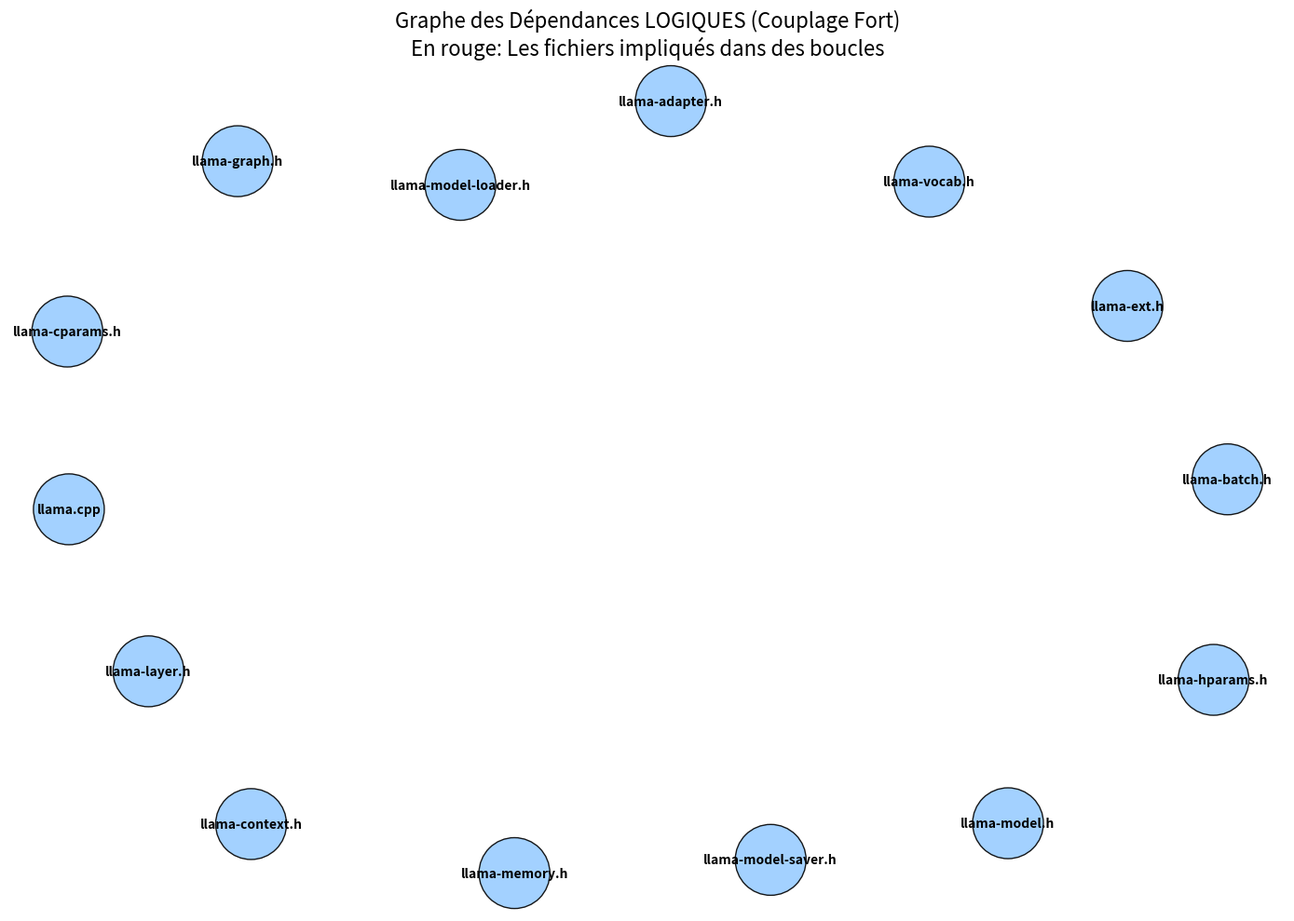

The matplotlib source for this figure:
import os
import re
import networkx as nx
import matplotlib.pyplot as plt

# Mapping of core architectural types to the file that defines their concept
TYPE_TO_FILE = {
    "llama_model": "llama-model.h",
    "llama_adapter_lora": "llama-adapter.h",
    "llama_adapter_cvec": "llama-adapter.h",
    "llama_context": "llama-context.h",
    "llama_memory_i": "llama-memory.h",
    "llama_memory_context_i": "llama-memory.h",
    "llama_ubatch": "llama-batch.h",
    "llama_cparams": "llama-cparams.h",
    "llama_hparams": "llama-hparams.h",
    "llama_vocab": "llama-vocab.h",
    "llama_layer": "llama-layer.h",
    "llm_graph_context": "llama-graph.h",
    "llm_graph_params": "llama-graph.h",
    "llama_kv_cache_context": "llama-kv-cache.h"
}

FILES_TO_SCAN = [
    "src/llama-adapter.h", "src/llama-batch.h", "src/llama-context.h", "src/llama-cparams.h",
    "src/llama-ext.h", "src/llama-graph.h", "src/llama-hparams.h", "src/llama-memory.h",
    "src/llama-model-loader.h", "src/llama-model-saver.h", "src/llama-model.h", "src/llama-layer.h",
    "src/llama-vocab.h", "src/llama.cpp"
]

def find_logical_dependencies():
    G = nx.DiGraph()
    
    # Add nodes
    for file_path in FILES_TO_SCAN:
        basename = os.path.basename(file_path)
        G.add_node(basename)
        
    edges_found = set()
    
    for file_path in FILES_TO_SCAN:
        if not os.path.exists(file_path):
            continue
            
        basename = os.path.basename(file_path)
        
        with open(file_path, 'r', encoding='utf-8', errors='ignore') as f:
            content = f.read()
            
            # Remove comments to avoid false positives in documentation
            content = re.sub(r'//.*', '', content)
            content = re.sub(r'/\*.*?\*/', '', content, flags=re.DOTALL)
            
            for type_name, target_file in TYPE_TO_FILE.items():
                if target_file == basename:
                    continue # Skip self-dependencies
                    
                # Look for the type name as a distinct word
                pattern = r'\b' + re.escape(type_name) + r'\b'
                if re.search(pattern, content):
                    G.add_edge(basename, target_file)
                    edges_found.add((basename, target_file, type_name))

    print("=== DÉPENDANCES LOGIQUES TROUVÉES ===")
    for src, dst, tname in sorted(edges_found):
        print(f"{src} utilise '{tname}' -> dépend logiquement de {dst}")
        
    print("\n=== RECHERCHE DE BOUCLES LOGIQUES ===")
    cycles = list(nx.simple_cycles(G))
    if not cycles:
        print("Aucune boucle logique trouvée (Étrange...)")
    else:
        print(f"{len(cycles)} boucles logiques trouvées !")
        for i, c in enumerate(cycles):
            print(f"Boucle {i+1}: {' <-> '.join(c)} <-> {c[0]}")
            
    # Visualization
    plt.figure(figsize=(14, 10))
    
    # Use spring layout but with high repulsion to separate nodes
    pos = nx.spring_layout(G, k=1.5, iterations=50, seed=42)
    
    # Identify nodes in cycles for coloring
    nodes_in_cycles = set()
    for c in cycles:
        nodes_in_cycles.update(c)
        
    node_colors = ['#ff6666' if node in nodes_in_cycles else '#99ccff' for node in G.nodes()]
    
    nx.draw_networkx_nodes(G, pos, node_color=node_colors, node_size=3000, alpha=0.9, edgecolors='black')
    
    # Draw edges, make cycle edges bold and red
    edge_colors = []
    edge_widths = []
    
    # Create a set of cycle edges for quick lookup
    cycle_edges = set()
    for c in cycles:
        for i in range(len(c)):
            cycle_edges.add((c[i], c[(i+1)%len(c)]))
            
    for u, v in G.edges():
        if (u, v) in cycle_edges:
            edge_colors.append('red')
            edge_widths.append(2.5)
        else:
            edge_colors.append('gray')
            edge_widths.append(1.0)
            
    nx.draw_networkx_edges(G, pos, edge_color=edge_colors, width=edge_widths, arrowsize=20, connectionstyle='arc3,rad=0.1')
    nx.draw_networkx_labels(G, pos, font_size=10, font_weight='bold')
    
    plt.title("Graphe des Dépendances LOGIQUES (Couplage Fort)\nEn rouge: Les fichiers impliqués dans des boucles", fontsize=16)
    plt.axis('off')
    plt.tight_layout()
    plt.savefig('logical_dependency_graph.png', dpi=300, bbox_inches='tight')
    print("\n[+] Graphe visuel des dépendances LOGIQUES sauvegardé : logical_dependency_graph.png")

if __name__ == '__main__':
    find_logical_dependencies()
